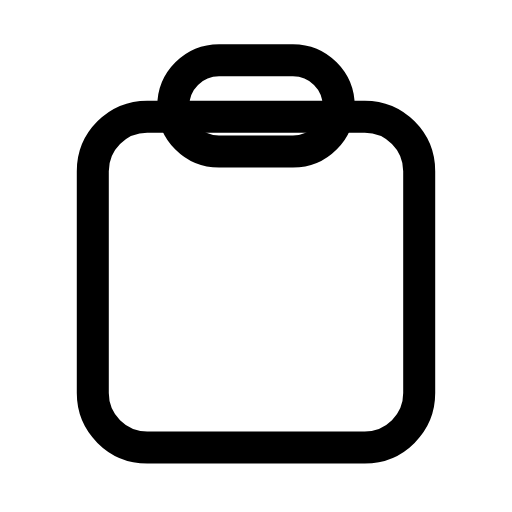
t = 0.00 s
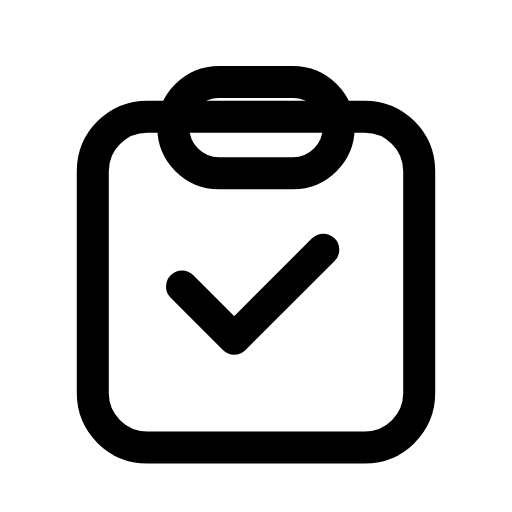
t = 0.24 s
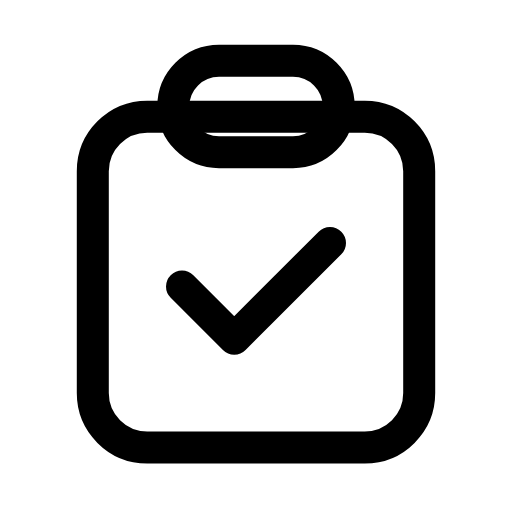
t = 0.47 s
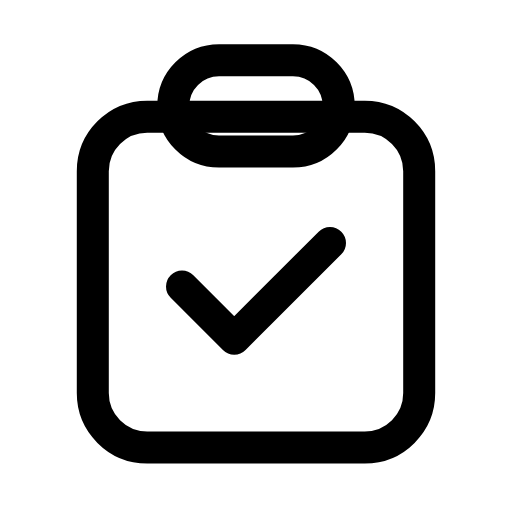
t = 0.68 s
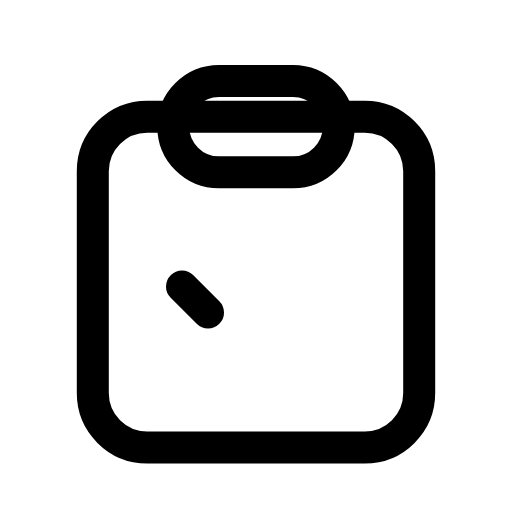
t = 0.93 s
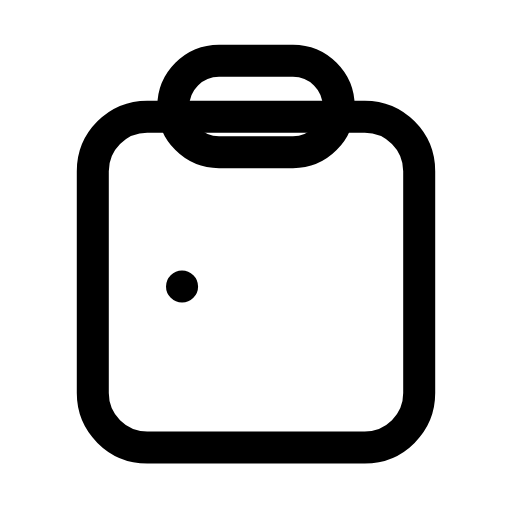
t = 1.16 s

The animated SVG that drew these frames (rendered in a browser with its animation timeline set to each time). Animation: 2 SMIL elements (animate=1,animateTransform=1); one cycle of 1.40 s, repeats indefinitely.

<svg xmlns="http://www.w3.org/2000/svg" width="24" height="24" viewBox="0 0 24 24" fill="none"><g transform="translate(-0.24 -0.239) scale(1.02)"><rect stroke="currentColor" stroke-width="1.471" stroke-linecap="round" stroke-linejoin="round" fill="none" x="4.5" y="5.6" width="15" height="15.2" rx="2.5"></rect><g><animateTransform attributeName="transform" type="translate" values="0 0;0 1;0 0;0 0;0 1;0 0;0 0" keyTimes="0;0.225;0.45;0.6;0.75;0.9;1" dur="1.4s" repeatCount="indefinite" calcMode="spline" keySplines="0.16 1 0.3 1;0.16 1 0.3 1;0.16 1 0.3 1;0.16 1 0.3 1;0.16 1 0.3 1;0.16 1 0.3 1"/><rect stroke="currentColor" stroke-width="1.471" stroke-linecap="round" stroke-linejoin="round" fill="none" x="8.2" y="3" width="7.6" height="4.2" rx="2.1"></rect></g><path stroke="currentColor" stroke-width="1.471" stroke-linecap="round" stroke-linejoin="round" fill="none" d="M8.6 13.4L11 15.8L15.4 11.4" pathLength="1" stroke-dasharray="1"><animate attributeName="stroke-dashoffset" values="1;1;0;0;1;1;1" keyTimes="0;0.054;0.315;0.6;0.864;0.9;1" dur="1.4s" repeatCount="indefinite" calcMode="spline" keySplines="0.16 1 0.3 1;0.16 1 0.3 1;0.16 1 0.3 1;0.16 1 0.3 1;0.16 1 0.3 1;0.16 1 0.3 1"/></path></g></svg>
